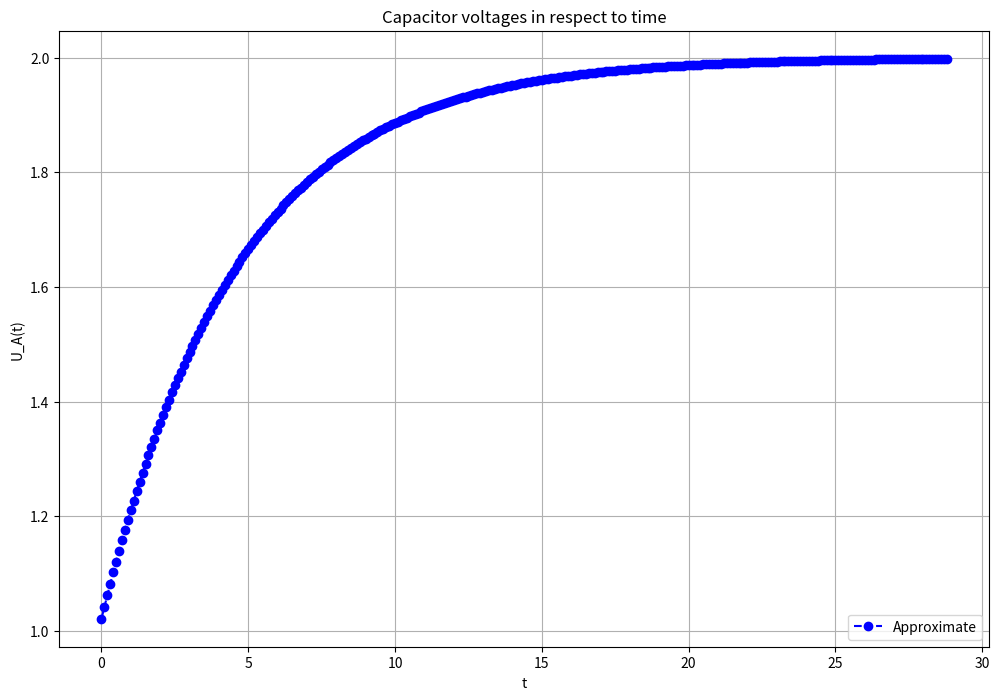

The script that saved this image:
import matplotlib.pyplot as plt

# CONSTANTS
R = 10000
C = 47 * 10e-6
U_A = 1
U_E = 2
STEP_WIDTH = 0.1
MAXSTEPS = 1000
UPPERLIMIT = U_E * 0.999

class EulerIntegration:
    def __init__(self,step_width,function,start_value) -> None:
        self.n = 0
        self.nValue = start_value
        self.step_width = step_width
        self.bigF = function
        pass

    def next(self):
        self.nValue = self.nValue + self.step_width * self.bigF(self.nValue, self.step_width*self.n)
        self.n += 1
        return self.nValue
    

def function(f_n,n):
    return (U_E - f_n) / (R*C)

euler = EulerIntegration(STEP_WIDTH, function, U_A)

voltages = []
while euler.n < MAXSTEPS and euler.nValue < UPPERLIMIT:
    voltages.append(euler.next())

time = []
for i in range(0,len(voltages)):
    time.append(i*STEP_WIDTH)

plt.figure(figsize = (12, 8))
plt.plot(time, voltages, 'bo--', label='Approximate')
plt.title('Capacitor voltages in respect to time')
plt.xlabel('t')
plt.ylabel('U_A(t)')
plt.grid()
plt.legend(loc='lower right')
#plt.savefig('FallingBallSimulation{t}DeltaT.png'.format(t=STEPDISTANCE))
plt.show()

print(euler.n)
